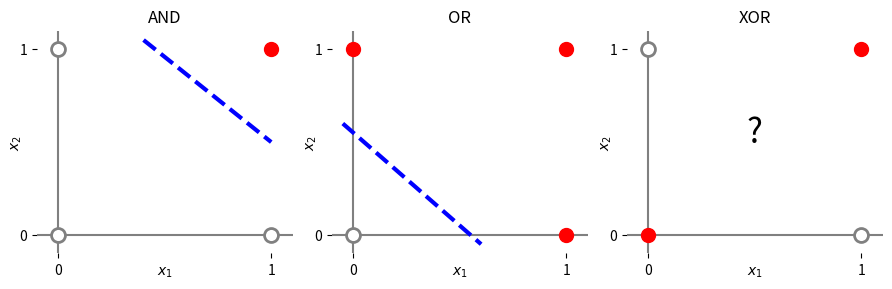

Source code (Python):
import matplotlib.pyplot as plt
from io import StringIO

plt.rcParams["figure.figsize"] = (9, 3)

fig, ax = plt.subplots(1, 3)

for i in range(3):
  ax[i].axhline(0, color='gray') # x = 0
  ax[i].axvline(0, color='gray') # y = 0
  ax[i].spines['top'].set_visible(False)
  ax[i].spines['right'].set_visible(False)
  ax[i].spines['bottom'].set_visible(False)
  ax[i].spines['left'].set_visible(False)
  ax[i].set_xticks([0, 1])
  ax[i].set_yticks([0, 1])
  ax[i].set_xlim(-.1, 1.1)
  ax[i].set_ylim(-.1, 1.1)
  ax[i].set_xlabel('$x_1$')
  ax[i].xaxis.set_label_coords(.5, -.05)
  ax[i].set_ylabel('$x_2$')
  ax[i].yaxis.set_label_coords(-.05, .5)

i = 0
ax[i].title.set_text('AND')
ax[i].plot(0, 0, 'o', markersize=10, color='grey', markerfacecolor='white', markeredgecolor='grey', markeredgewidth=2 )
ax[i].plot(0, 1, 'o', markersize=10, color='grey', markerfacecolor='white', markeredgecolor='grey', markeredgewidth=2 )
ax[i].plot(1, 0, 'o', markersize=10, color='grey', markerfacecolor='white', markeredgecolor='grey', markeredgewidth=2 )
ax[i].plot(1, 1, 'or', markersize=10)
ax[i].plot([.4, 1], [1.05, .5], '--b', lw=3)

i = 1
ax[i].title.set_text('OR')  
ax[i].plot(0, 0, 'o', markersize=10, color='grey', markerfacecolor='white', markeredgecolor='grey', markeredgewidth=2 )
ax[i].plot(0, 1, 'or', markersize=10)
ax[i].plot(1, 0, 'or', markersize=10)
ax[i].plot(1, 1, 'or', markersize=10)
ax[i].plot([-.05, .6], [.6, -0.05], '--b', lw=3)

i = 2
ax[i].title.set_text('XOR')
ax[i].plot(0, 0, 'or', markersize=10)
ax[i].plot(0, 1, 'o', markersize=10, color='grey', markerfacecolor='white', markeredgecolor='grey', markeredgewidth=2 )
ax[i].plot(1, 0, 'o', markersize=10, color='grey', markerfacecolor='white', markeredgecolor='grey', markeredgewidth=2 )
ax[i].plot(1, 1, 'or', markersize=10)
ax[i].text(.5, 0.5, '?', horizontalalignment='center', fontsize=24)


# Adjust layout to prevent overlap
plt.tight_layout()

# Display the plot
buffer = StringIO()
plt.savefig(buffer, format="svg", transparent=True)
print(buffer.getvalue())
